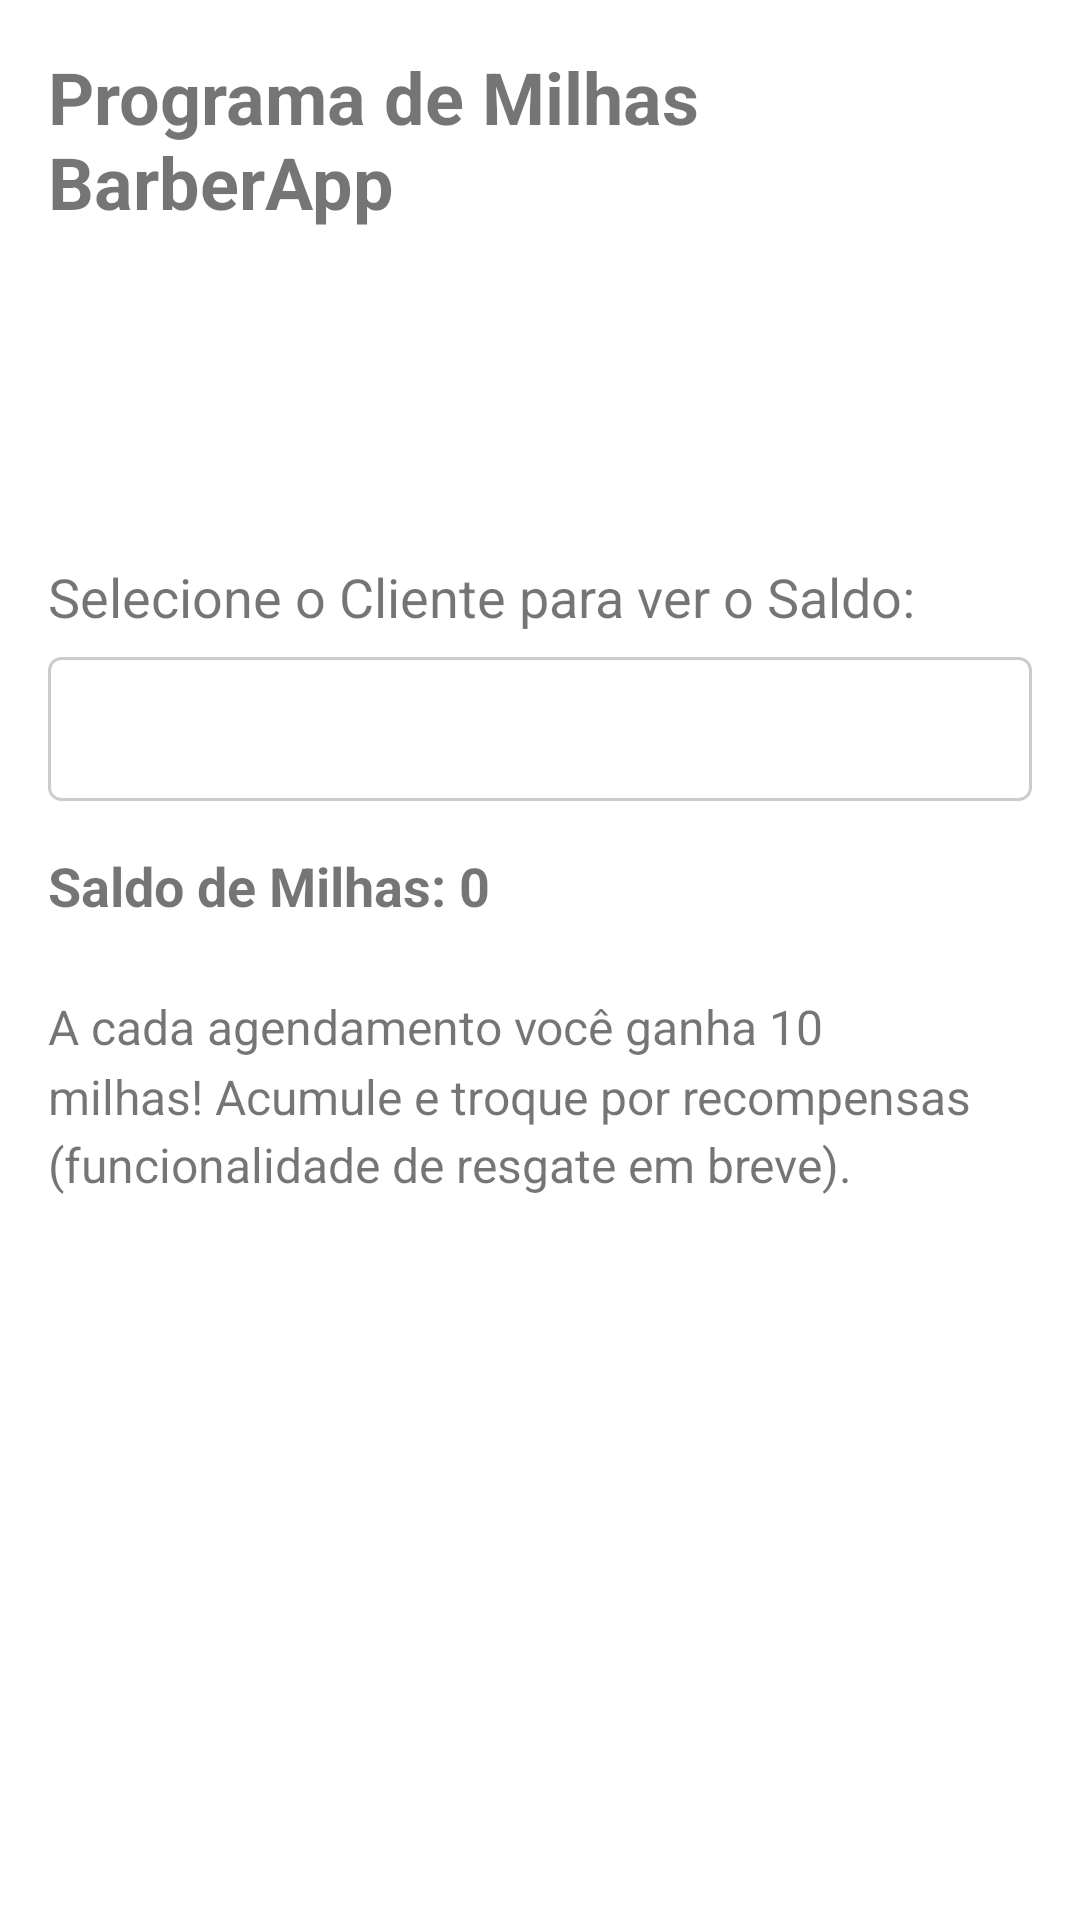

This screen was rendered from an Android layout file. Write that file and the resources it references.
<!-- AndroidManifest.xml: application theme Theme.BarberApp -->
<!-- res/layout/fragment_programa_milhas.xml -->
<?xml version="1.0" encoding="utf-8"?>
<ScrollView xmlns:android="http://schemas.android.com/apk/res/android"
    xmlns:app="http://schemas.android.com/apk/res-auto"
    xmlns:tools="http://schemas.android.com/tools"
    android:layout_width="match_parent"
    android:layout_height="match_parent"
    tools:context="com.suaequipe.barberapp.ui.programamilhas.ProgramaMilhasFragment">

    <LinearLayout
        android:layout_width="match_parent"
        android:layout_height="wrap_content"
        android:orientation="vertical"
        android:padding="16dp">

        <TextView
            android:id="@+id/textViewMilhasTitulo"
            android:layout_width="wrap_content"
            android:layout_height="wrap_content"
            android:text="Programa de Milhas BarberApp"
            android:textSize="24sp"
            android:textStyle="bold"
            android:layout_gravity="center_horizontal"
            android:layout_marginBottom="16dp"/>

        <ImageView
            android:layout_width="70dp"
            android:layout_height="70dp"
            android:src="@drawable/ic_star"
            android:layout_gravity="center_horizontal"
            android:layout_marginBottom="24dp"
            app:tint="?attr/colorPrimary"/>

        <TextView
            android:layout_width="wrap_content"
            android:layout_height="wrap_content"
            android:text="Selecione o Cliente para ver o Saldo:"
            android:textSize="18sp"
            android:layout_marginBottom="8dp"/>

        <Spinner
            android:id="@+id/spinnerClientesMilhas"
            android:layout_width="match_parent"
            android:layout_height="wrap_content"
            android:minHeight="48dp"
            android:layout_marginBottom="16dp"
            android:background="@drawable/bg_textview_border" />

        <LinearLayout
            android:layout_width="match_parent"
            android:layout_height="wrap_content"
            android:orientation="horizontal"
            android:layout_gravity="center_vertical"
            android:layout_marginBottom="24dp">

            <TextView
                android:layout_width="wrap_content"
                android:layout_height="wrap_content"
                android:text="Saldo de Milhas: "
                android:textSize="18sp"
                android:textStyle="bold"/>

            <TextView
                android:id="@+id/textViewSaldoMilhasCliente"
                android:layout_width="wrap_content"
                android:layout_height="wrap_content"
                android:text="0"
                android:textSize="18sp"
                android:textStyle="bold"
                tools:text="150"/>
        </LinearLayout>

        <TextView
            android:id="@+id/textViewMilhasDescricao"
            android:layout_width="match_parent"
            android:layout_height="wrap_content"
            android:text="A cada agendamento você ganha 10 milhas! Acumule e troque por recompensas (funcionalidade de resgate em breve)."
            android:textSize="16sp"
            android:lineSpacingMultiplier="1.2"
            android:layout_marginBottom="16dp"/>

    </LinearLayout>
</ScrollView>
<!-- resources referenced by this layout -->
<resources>
  <!-- drawable bg_textview_border (drawable) -->
  <?xml version="1.0" encoding="utf-8"?>
  <shape xmlns:android="http://schemas.android.com/apk/res/android"
      android:shape="rectangle">
      <solid android:color="@android:color/transparent" /> <stroke
      android:width="1dp"
      android:color="#CCCCCC" /> <corners android:radius="4dp" /> <padding
      android:left="8dp"
      android:top="8dp"
      android:right="8dp"
      android:bottom="8dp" />
  </shape>
  <style name="Theme.BarberApp" parent="Theme.MaterialComponents.DayNight.DarkActionBar">
          
          <item name="colorPrimary">@color/purple_500</item>
          <item name="colorPrimaryVariant">@color/purple_700</item>
          <item name="colorOnPrimary">@color/white</item>
          
          <item name="colorSecondary">@color/teal_200</item>
          <item name="colorSecondaryVariant">@color/teal_700</item>
          <item name="colorOnSecondary">@color/black</item>
          
          <item name="android:statusBarColor">?attr/colorPrimaryVariant</item>
          
      </style>
  <!-- not gathered from this repository: default colours our renderer supplied (Android Studio template values) -->
  <color name="purple_500">#FF6200EE</color>
  <color name="purple_700">#FF3700B3</color>
  <color name="teal_200">#FF03DAC5</color>
  <color name="teal_700">#FF018786</color>
  <color name="black">#FF000000</color>
  <color name="white">#FFFFFFFF</color>
</resources>
